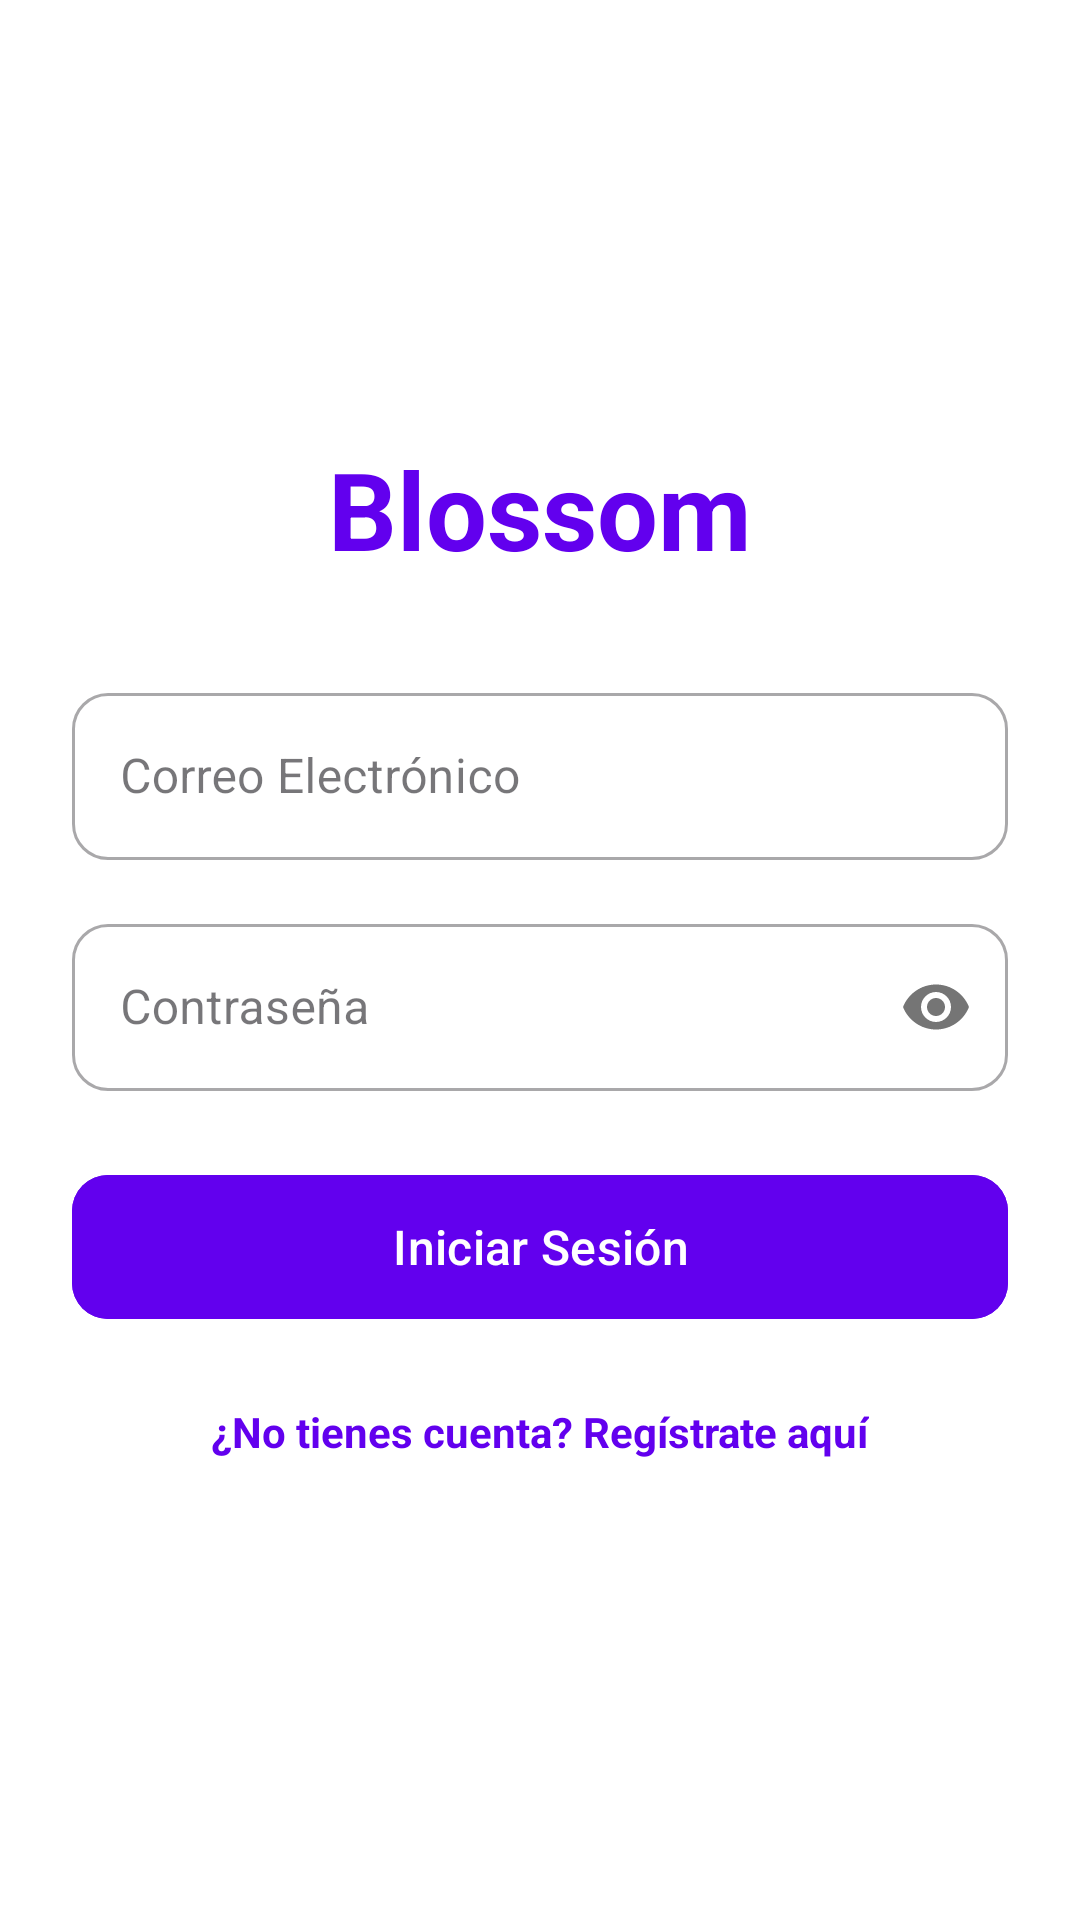

The Android layout XML behind this screen, and the referenced resources:
<!-- AndroidManifest.xml: application theme Theme.Blossom -->
<!-- res/layout/activity_login.xml -->
<?xml version="1.0" encoding="utf-8"?>
<androidx.constraintlayout.widget.ConstraintLayout
    xmlns:android="http://schemas.android.com/apk/res/android"
    xmlns:app="http://schemas.android.com/apk/res-auto"
    android:layout_width="match_parent"
    android:layout_height="match_parent"
    android:background="#FFFFFF"
    android:padding="24dp">

    <LinearLayout
        android:layout_width="match_parent"
        android:layout_height="wrap_content"
        android:orientation="vertical"
        android:gravity="center"
        app:layout_constraintBottom_toBottomOf="parent"
        app:layout_constraintTop_toTopOf="parent">

        <TextView
            android:id="@+id/tvLogo"
            android:layout_width="wrap_content"
            android:layout_height="wrap_content"
            android:text="Blossom"
            android:textColor="#6200EE"
            android:textSize="36sp"
            android:textStyle="bold"
            android:layout_marginBottom="32dp"/>

        <com.google.android.material.textfield.TextInputLayout
            android:layout_width="match_parent"
            android:layout_height="wrap_content"
            android:layout_marginBottom="16dp"
            app:boxCornerRadiusTopStart="12dp"
            app:boxCornerRadiusTopEnd="12dp"
            app:boxCornerRadiusBottomStart="12dp"
            app:boxCornerRadiusBottomEnd="12dp"
            style="@style/Widget.MaterialComponents.TextInputLayout.OutlinedBox">

            <com.google.android.material.textfield.TextInputEditText
                android:id="@+id/etCorreo"
                android:layout_width="match_parent"
                android:layout_height="wrap_content"
                android:hint="Correo Electrónico"
                android:inputType="textEmailAddress" />
        </com.google.android.material.textfield.TextInputLayout>

        <com.google.android.material.textfield.TextInputLayout
            android:layout_width="match_parent"
            android:layout_height="wrap_content"
            android:layout_marginBottom="24dp"
            app:boxCornerRadiusTopStart="12dp"
            app:boxCornerRadiusTopEnd="12dp"
            app:boxCornerRadiusBottomStart="12dp"
            app:boxCornerRadiusBottomEnd="12dp"
            app:passwordToggleEnabled="true"
            style="@style/Widget.MaterialComponents.TextInputLayout.OutlinedBox">

            <com.google.android.material.textfield.TextInputEditText
                android:id="@+id/etContrasena"
                android:layout_width="match_parent"
                android:layout_height="wrap_content"
                android:hint="Contraseña"
                android:inputType="textPassword" />
        </com.google.android.material.textfield.TextInputLayout>

        <com.google.android.material.button.MaterialButton
            android:id="@+id/btnIniciarSesion"
            android:layout_width="match_parent"
            android:layout_height="56dp"
            android:text="Iniciar Sesión"
            android:textAllCaps="false"
            android:textSize="16sp"
            android:backgroundTint="#6200EE"
            app:cornerRadius="12dp"
            android:layout_marginBottom="16dp"/>

        <TextView
            android:id="@+id/tvIrARegistro"
            android:layout_width="wrap_content"
            android:layout_height="wrap_content"
            android:text="¿No tienes cuenta? Regístrate aquí"
            android:textColor="#6200EE"
            android:textSize="14sp"
            android:padding="8dp"
            android:textStyle="bold" />

    </LinearLayout>

</androidx.constraintlayout.widget.ConstraintLayout>
<!-- resources referenced by this layout -->
<resources>
  <style name="Theme.Blossom" parent="Base.Theme.Blossom" />
  <style name="Base.Theme.Blossom" parent="Theme.Material3.DayNight.NoActionBar">
          
          
      </style>
</resources>
